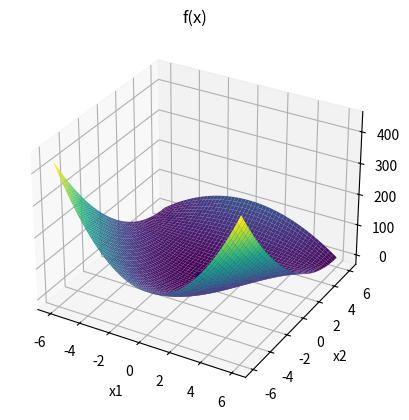

Reproduce this figure in Python.
# -- coding: utf-8 --
# @Time : 2023/11/13 10:45
# @Author : Tsubaki_01
# @File : steepest_descent.py
import matplotlib.pyplot as plt
import numpy as np
import time


def f(x):
    """
    目标函数
    """
    # return x[0] ** 2 + 2 * x[1] ** 2 - 2 * x[0] * x[1] - 2 * x[0]
    return 3 * x[0] ** 2 + 3 * x[1] ** 2 - x[0] ** 2 * x[1]


def grad(x):
    """
    目标函数的梯度
    """
    # return np.array([2 * x[0] - 2 * x[1] - 2, 4 * x[1] - 2 * x[0]])
    return np.array([6 * x[0] - 2 * x[0] * x[1], 6 * x[1] - x[0] ** 2])


def armijo(x, pk, c1=0.1, beta=0.5):
    """
    Armijo线性搜索算法
    """
    alpha = 1
    while f(x + alpha * pk) > f(x) + c1 * alpha * np.dot(grad(x), pk):
        alpha *= beta
    return alpha


def steepest_descent(x0, max_iter=1000, tol=1e-6):
    """
    最速下降法
    """
    x = x0
    k = 0
    global ite
    while k < max_iter:
        ite = ite + 1
        g = grad(x)
        p = -g
        alpha = armijo(x, p)
        x_new = x + alpha * p
        if np.linalg.norm(x_new - x) < tol:
            break
        x = x_new
        k += 1
    return x, f(x)


# 测试
ite = 0
# x0 = np.array([0, 0])
x0 = np.array([1.5, 1.5])
time1 = time.time()
x_star, f_min = steepest_descent(x0)
time2 = time.time()
delta_time = time2 - time1
print("最优解为：", x_star.round(4))
print("目标函数的最小值为：", f_min.round(4))
print("迭代次数", ite)
print(f"耗时 {delta_time} s")

# 画图
fig = plt.figure()
# x1, x2 = np.meshgrid(np.arange(0, 3, 0.01), np.arange(0, 3, 0.01))
x1, x2 = np.meshgrid(np.arange(-6, 6, 0.01), np.arange(-6, 6, 0.01))
# y = x1 ** 2 + 2 * x2 ** 2 - 2 * x1 * x2 - 2 * x1
y = 3 * x1 ** 2 + 3 * x2 ** 2 - x1 ** 2 * x2
ax = fig.add_subplot(projection='3d')
ax.plot_surface(x1, x2, y, cmap='viridis')
ax.scatter(x_star[0], x_star[1], f_min, s=200, c='blue', marker='.')
ax.set_xlabel('x1')
ax.set_ylabel('x2')
ax.set_zlabel('y')
ax.set_title('f(x)')

plt.show()
